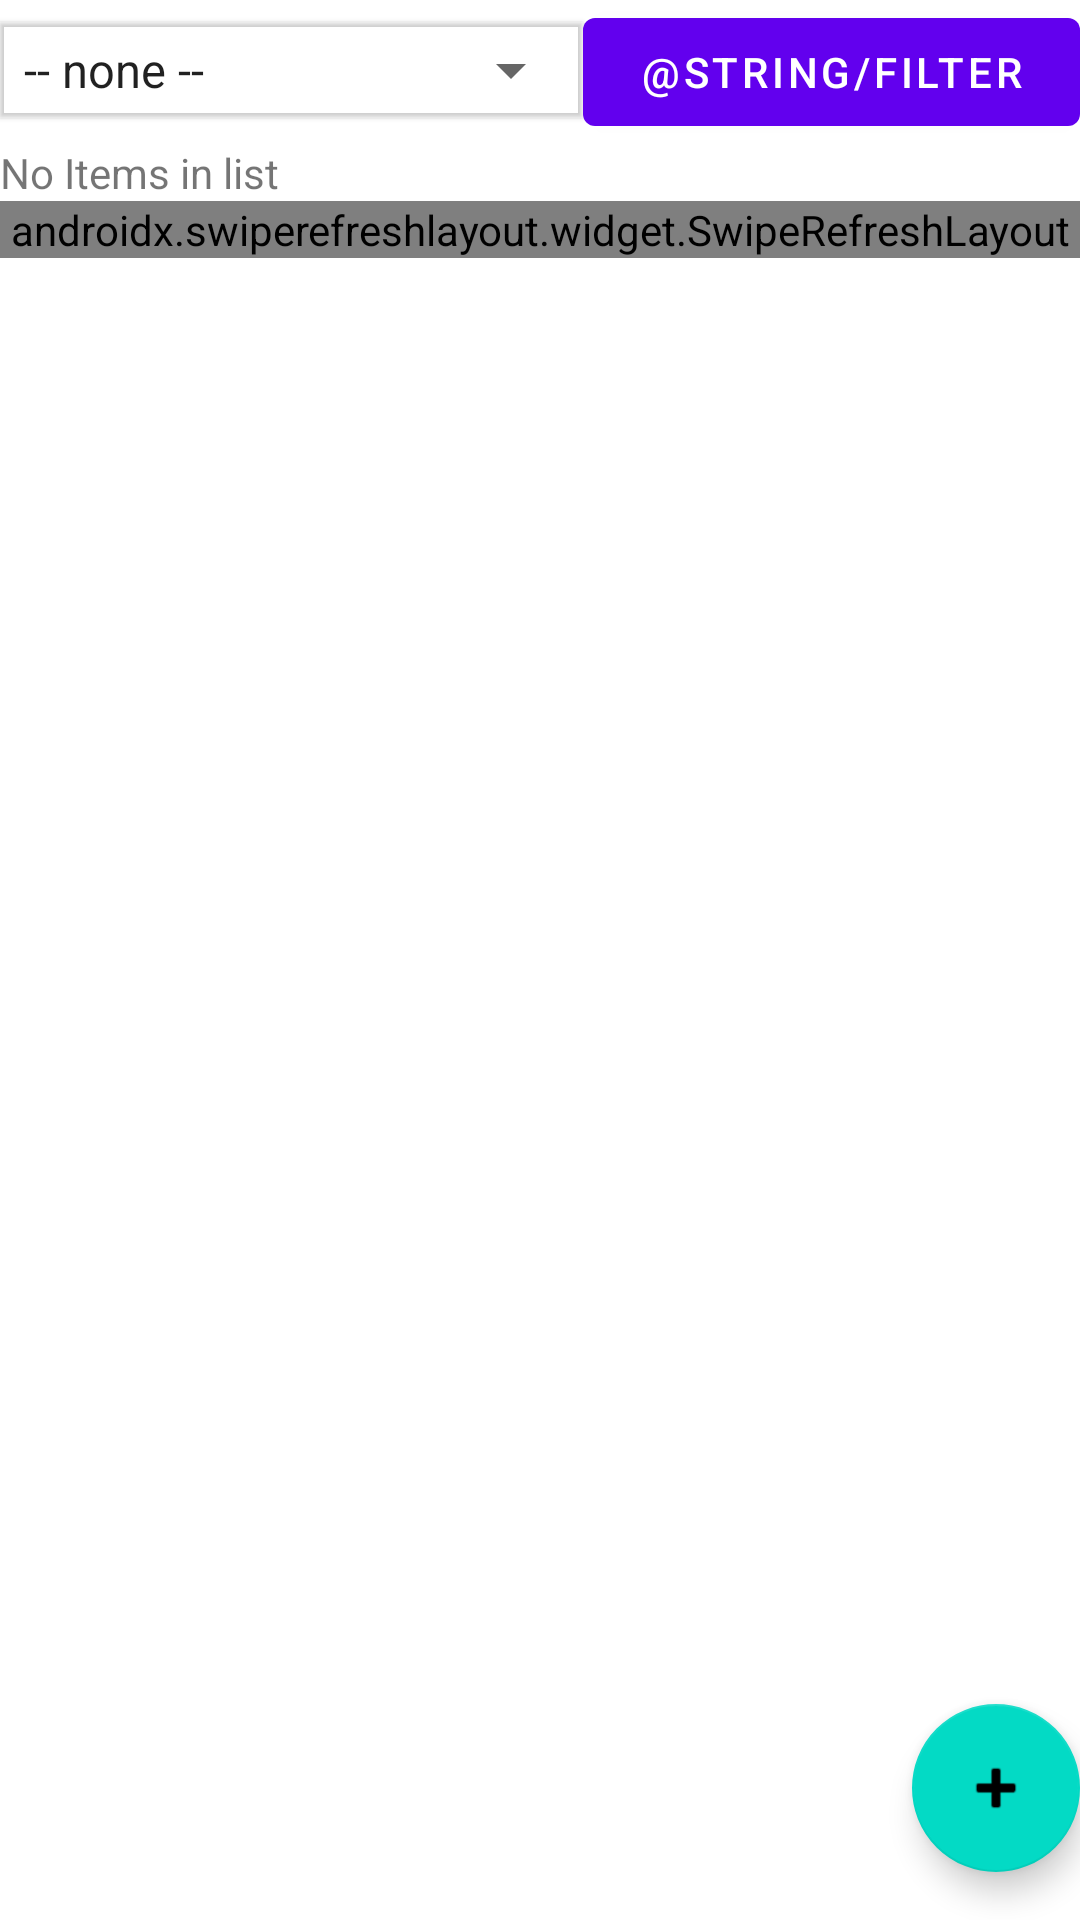

Produce the Android XML layout that renders to this screen, including the resource entries it uses.
<!-- AndroidManifest.xml: application theme Theme.Resale -->
<!-- res/layout/fragment_item_list.xml -->
<?xml version="1.0" encoding="utf-8"?>
<androidx.coordinatorlayout.widget.CoordinatorLayout xmlns:android="http://schemas.android.com/apk/res/android"
    xmlns:app="http://schemas.android.com/apk/res-auto"
    xmlns:tools="http://schemas.android.com/tools"
    android:layout_width="match_parent"
    android:layout_height="match_parent"
    android:background="#FFFFFF"
    android:orientation="vertical"
    tools:context=".ItemListFragment">

    <LinearLayout
        android:layout_width="match_parent"
        android:layout_height="match_parent"
        android:orientation="vertical">

        <LinearLayout
            android:layout_width="match_parent"
            android:layout_height="wrap_content"
            android:orientation="horizontal">

            <Spinner
                android:id="@+id/spinner"
                android:layout_width="wrap_content"
                android:layout_height="wrap_content"
                android:layout_weight="9"
                android:contentDescription="@string/spinner_description_text"
                android:elevation="1sp"
                android:entries="@array/sortby_types"
                android:minHeight="32dp"
                android:outlineProvider="bounds" />

            <Button
                android:id="@+id/filter_btn"
                android:layout_width="wrap_content"
                android:layout_height="wrap_content"
                android:layout_weight="1"
                android:text="@string/filter" />
        </LinearLayout>

        <TextView
            android:id="@+id/item_list_err_text"
            android:layout_width="wrap_content"
            android:layout_height="wrap_content"
            android:text="No Items in list" />

        <androidx.swiperefreshlayout.widget.SwipeRefreshLayout
            android:id="@+id/swiperefresh"
            android:layout_width="match_parent"
            android:layout_height="wrap_content">

            <androidx.recyclerview.widget.RecyclerView
                android:id="@+id/item_list_rv"
                android:layout_width="match_parent"
                android:layout_height="match_parent" />
        </androidx.swiperefreshlayout.widget.SwipeRefreshLayout>
    </LinearLayout>

    <com.google.android.material.floatingactionbutton.FloatingActionButton
        android:id="@+id/fab"
        android:layout_width="wrap_content"
        android:layout_height="wrap_content"
        android:layout_gravity="bottom|end"
        android:layout_marginEnd="@dimen/fab_margin"
        android:layout_marginBottom="16dp"
        android:contentDescription="@string/add_item"
        app:srcCompat="@android:drawable/ic_input_add"
        tools:ignore="ImageContrastCheck" />

</androidx.coordinatorlayout.widget.CoordinatorLayout>
<!-- resources referenced by this layout -->
<resources>
  <string-array name="sortby_types">
          <item>-- none --</item>
          <item>id</item>
          <item>title</item>
          <item>description</item>
          <item>price</item>
          <item>date</item>
          <item>picture</item>
      </string-array>
  <string name="add_item">Add item</string>
  <string name="spinner_description_text">sortby</string>
  <style name="Theme.Resale" parent="Theme.MaterialComponents.DayNight.DarkActionBar">
          
          <item name="colorPrimary">@color/purple_500</item>
          <item name="colorPrimaryVariant">@color/purple_700</item>
          <item name="colorOnPrimary">@color/white</item>
          
          <item name="colorSecondary">@color/teal_200</item>
          <item name="colorSecondaryVariant">@color/teal_700</item>
          <item name="colorOnSecondary">@color/black</item>
          
          <item name="android:statusBarColor" tools:targetApi="l">?attr/colorPrimaryVariant</item>
          
      </style>
  <!-- not gathered from this repository: default colours our renderer supplied (Android Studio template values) -->
  <color name="purple_500">#FF6200EE</color>
  <color name="purple_700">#FF3700B3</color>
  <color name="teal_200">#FF03DAC5</color>
  <color name="teal_700">#FF018786</color>
  <color name="black">#FF000000</color>
  <color name="white">#FFFFFFFF</color>
</resources>
